Photos from the image-classification dataset "Dataset Rose" in the GitHub repository siddhesh0309/Flower-Doc. Its 6 classes are: black spot, downy mildew, fresh leaf, rose botrytis, rose crown gall, rose dying.

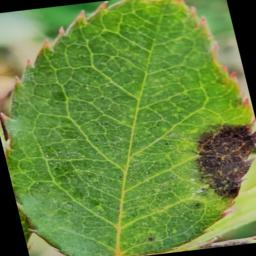
Label: black spot

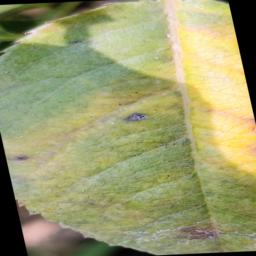
Label: downy mildew

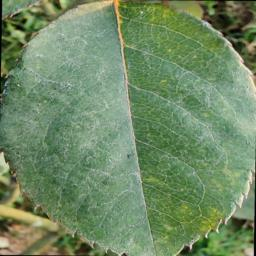
Label: fresh leaf

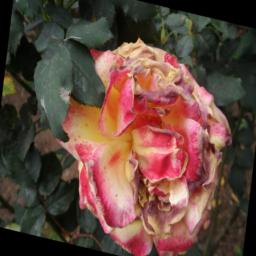
Label: rose botrytis

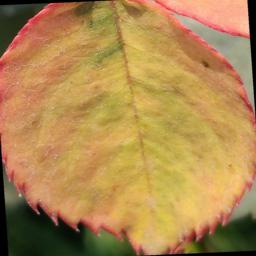
Label: downy mildew

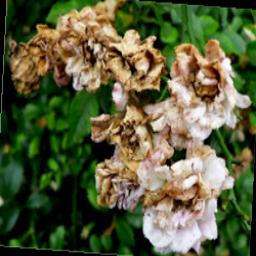
Label: rose dying
